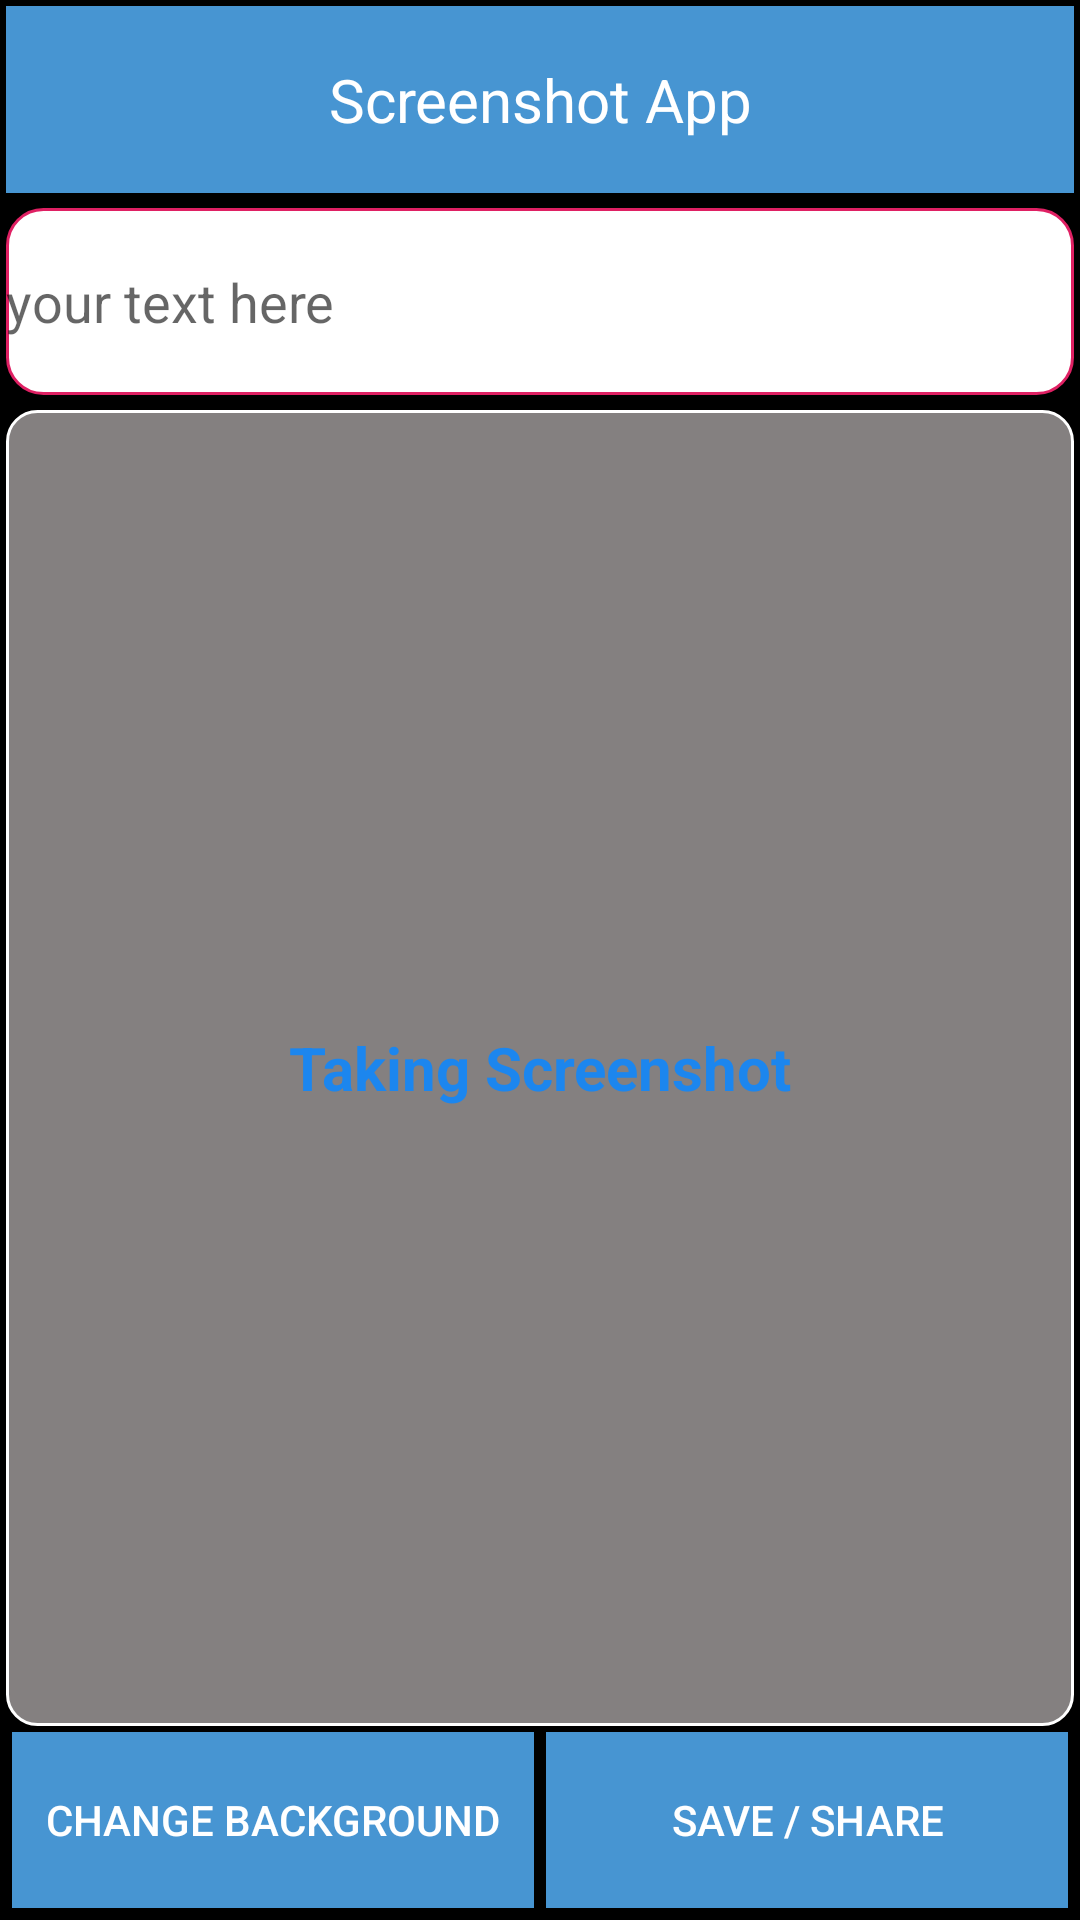

Produce the Android XML layout that renders to this screen, including the resource entries it uses.
<!-- AndroidManifest.xml: application theme AppTheme -->
<!-- res/layout/screencapture.xml -->
<LinearLayout xmlns:android="http://schemas.android.com/apk/res/android"
    android:layout_width="match_parent"
    android:layout_height="match_parent"
    android:background="#000000"
    android:orientation="vertical"
    android:padding="2dp" >

    <RelativeLayout
        android:id="@+id/relativeLayout_titleBar"
        android:layout_width="match_parent"
        android:layout_height="0dp"
        android:layout_weight="0.1"
        android:background="#4795D2" >

        <TextView
            android:layout_width="wrap_content"
            android:layout_height="match_parent"
            android:layout_centerInParent="true"
            android:gravity="center"
            android:text="Screenshot App"
            android:textColor="#FFFFFF"
            android:textSize="20sp" />

        <ImageView
            android:id="@+id/imageView_settingsTextColor"
            android:layout_width="wrap_content"
            android:layout_height="match_parent"
            android:layout_alignParentRight="true"
            android:src="@drawable/dock" />
    </RelativeLayout>

    <EditText
        android:id="@+id/editText_meme"
        android:layout_width="match_parent"
        android:layout_height="0dp"
        android:layout_marginTop="5dp"
        android:layout_weight="0.1"
        android:background="@drawable/edit"
        android:hint="your text here"
        android:imeOptions="actionDone"
        android:singleLine="true" />

    <FrameLayout
        android:id="@+id/frame_memecontent"
        android:layout_width="match_parent"
        android:layout_height="0dp"
        android:layout_marginTop="5dp"
        android:layout_weight="0.7"
        android:background="@drawable/edit1" >



        <TextView
            android:id="@+id/frame_textContent"
            android:layout_width="match_parent"
            android:layout_height="400dp"
            android:layout_gravity="center"
            android:gravity="center"
            android:text="Taking Screenshot"
            android:textColor="#1c86ee"
            android:textColorHint="@android:color/darker_gray"
            android:textSize="20sp"
            android:textStyle="bold" />

    </FrameLayout>

    <LinearLayout
        android:layout_width="match_parent"
        android:layout_height="0dp"
        android:layout_weight="0.1"
        android:orientation="horizontal"
        android:weightSum="2" >

        <Button
            android:id="@+id/button_changeBackgroundImage"
            android:layout_width="0dp"
            android:layout_height="match_parent"
            android:layout_gravity="center"
            android:layout_margin="2dp"
            android:layout_weight="1"
            android:background="#4795D2"
            android:text="Change Background"
            android:textColor="#FFFFFF" />


        <Button
            android:id="@+id/button_saveImage"
            android:layout_width="0dp"
            android:layout_height="match_parent"
            android:layout_gravity="center"
            android:layout_margin="2dp"
            android:layout_weight="1"
            android:background="#4795D2"
            android:text="Save / Share"
            android:textColor="#FFFFFF" />



    </LinearLayout>

</LinearLayout>
<!-- resources referenced by this layout -->
<resources>
  <!-- drawable edit (drawable) -->
  <?xml version="1.0" encoding="utf-8"?>
  <shape xmlns:android="http://schemas.android.com/apk/res/android"
      android:shape="rectangle" >
      <stroke android:width="1dp"
          android:color="@color/colortabs" />
      <gradient
  
          android:endColor="#fff"
          android:startColor="#fff" />
  
      <corners
         android:radius="12dp"
          />
  </shape>
  <!-- drawable edit1 (drawable) -->
  <?xml version="1.0" encoding="utf-8"?>
  <shape xmlns:android="http://schemas.android.com/apk/res/android"
      android:shape="rectangle" >
      <stroke android:width="1dp"
          android:color="@color/white" />
      <gradient
  
          android:endColor="@color/app_bottom_color_gray"
          android:startColor="@color/app_bottom_color_gray" />
  
      <corners
  android:radius="10dp"
          />
  </shape>
  <style name="AppTheme" parent="Theme.AppCompat.Light.NoActionBar">
          
          <item name="colorPrimary">@color/colortabs</item>
          <item name="colorPrimaryDark">@color/colortabs</item>
          <item name="android:actionButtonStyle">@style/MyActionButtonStyle</item>
          <item name="colorAccent">@color/colortabs</item>
      </style>
  <color name="colortabs">#df2063</color>
  <color name="white">#FFFFFF</color>
  <color name="app_bottom_color_gray">#848080</color>
  <style name="MyActionButtonStyle" parent="AppTheme">
          <item name="android:minWidth">15dp</item>
          <item name="android:padding">15dp</item>
      </style>
</resources>
